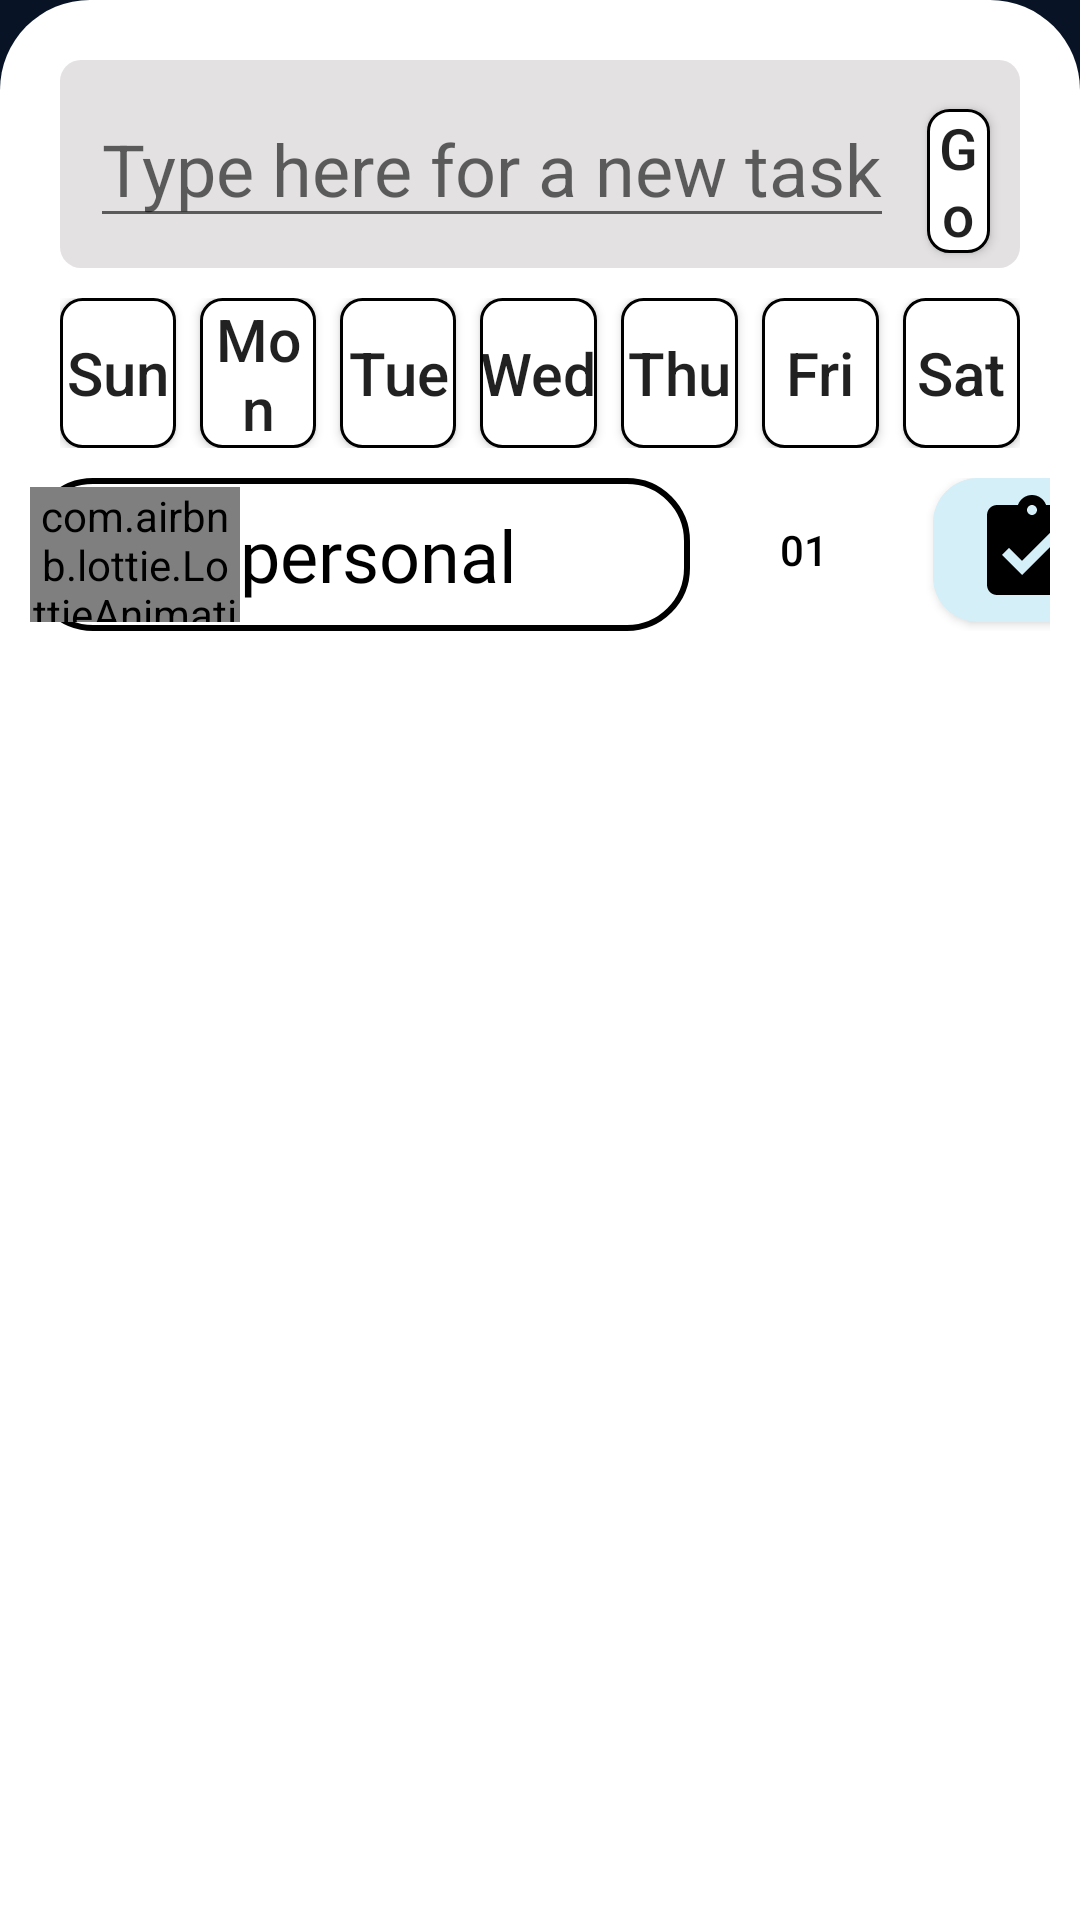

Layout XML and referenced resources for this Android screen:
<!-- AndroidManifest.xml: application theme Theme.ToDoApp -->
<!-- res/layout/fragment_bottom_sheet.xml -->
<?xml version="1.0" encoding="utf-8"?>
<FrameLayout xmlns:android="http://schemas.android.com/apk/res/android"
    xmlns:tools="http://schemas.android.com/tools"
    android:layout_width="match_parent"
    android:layout_height="match_parent"
    xmlns:app="http://schemas.android.com/apk/res-auto"
    tools:context=".view.bottomSheet.BottomSheet"
    android:background="@drawable/add_task_bg">


    

    <LinearLayout
        android:layout_width="match_parent"
        android:layout_height="match_parent"
        android:orientation="vertical"
        android:background="@android:color/transparent"
        >

        <LinearLayout
            android:layout_width="match_parent"
            android:layout_height="wrap_content"
            android:orientation="vertical"
            android:layout_marginTop="20dp"
            android:gravity="center"
            android:background="@drawable/edit_text_bg"
            android:layout_marginStart="20dp"
            android:layout_marginEnd="20dp">

            <LinearLayout
                android:layout_width="wrap_content"
                android:layout_height="wrap_content"
                android:orientation="horizontal">


                <androidx.appcompat.widget.AppCompatEditText
                    android:id="@+id/taskEditText"
                    android:layout_width="match_parent"
                    android:layout_height="wrap_content"
                    android:inputType="text"
                    android:imeOptions="actionDone"
                    android:hint="@string/addTaskHint"
                    android:textSize="24sp"
                    android:layout_marginTop="10dp"
                    android:layout_marginStart="10dp"
                    android:layout_marginEnd="1dp"
                    android:layout_marginBottom="10dp"
                    />


                <androidx.appcompat.widget.AppCompatButton
                    android:id="@+id/submitTaskButton"
                    android:layout_width="wrap_content"
                    android:layout_height="wrap_content"
                    android:background="@drawable/week_button"
                    android:text="Go"
                    android:autoSizeTextType="uniform"
                    android:autoSizeMaxTextSize="20sp"
                    android:textAllCaps="false"
                    android:layout_marginStart="10dp"
                    android:layout_marginTop="10dp"
                    android:layout_marginBottom="10dp"
                    android:layout_marginEnd="10dp"
                    />



            </LinearLayout>







        </LinearLayout>
        <LinearLayout
            android:layout_width="match_parent"
            android:layout_height="50dp"
            android:orientation="horizontal"
            android:layout_marginStart="20dp"
            android:layout_marginEnd="20dp"
            android:layout_marginTop="10dp"
            >


            <androidx.appcompat.widget.AppCompatButton
                android:id="@+id/bottomMenuSun"
                android:layout_width="0dp"
                android:background="@drawable/week_button"
                android:layout_height="match_parent"
                android:gravity="center"
                android:autoSizeTextType="uniform"
                android:autoSizeMaxTextSize="20sp"
                android:text="Sun"
                android:layout_marginEnd="8dp"
                android:textAllCaps="false"
                android:layout_weight="1"/>

            <androidx.appcompat.widget.AppCompatButton
                android:id="@+id/bottomMenuMon"
                android:layout_width="0dp"
                android:background="@drawable/week_button"
                android:layout_height="match_parent"
                android:gravity="center"
                android:autoSizeTextType="uniform"
                android:autoSizeMaxTextSize="20sp"
                android:text="Mon"
                android:layout_marginEnd="8dp"
                android:textAllCaps="false"
                android:layout_weight="1"/>

            <androidx.appcompat.widget.AppCompatButton
                android:id="@+id/bottomMenuTue"
                android:layout_width="0dp"
                android:background="@drawable/week_button"
                android:layout_height="match_parent"
                android:gravity="center"
                android:autoSizeTextType="uniform"
                android:autoSizeMaxTextSize="20sp"
                android:text="Tue"
                android:layout_marginEnd="8dp"
                android:textAllCaps="false"
                android:layout_weight="1"/>

            <androidx.appcompat.widget.AppCompatButton
                android:id="@+id/bottomMenuWed"
                android:layout_width="0dp"
                android:background="@drawable/week_button"
                android:layout_height="match_parent"
                android:gravity="center"
                android:autoSizeTextType="uniform"
                android:autoSizeMaxTextSize="20sp"
                android:text="Wed"
                android:layout_marginEnd="8dp"
                android:textAllCaps="false"
                android:layout_weight="1"/>

            <androidx.appcompat.widget.AppCompatButton
                android:id="@+id/bottomMenuThu"
                android:layout_width="0dp"
                android:background="@drawable/week_button"
                android:layout_height="match_parent"
                android:gravity="center"
                android:autoSizeTextType="uniform"
                android:autoSizeMaxTextSize="20sp"
                android:text="Thu"
                android:layout_marginEnd="8dp"
                android:textAllCaps="false"
                android:layout_weight="1"/>

            <androidx.appcompat.widget.AppCompatButton
                android:id="@+id/bottomMenuFri"
                android:layout_width="0dp"
                android:background="@drawable/week_button"
                android:layout_height="match_parent"
                android:gravity="center"
                android:autoSizeTextType="uniform"
                android:autoSizeMaxTextSize="20sp"
                android:text="Fri"
                android:layout_marginEnd="8dp"
                android:textAllCaps="false"
                android:layout_weight="1"/>

            <androidx.appcompat.widget.AppCompatButton
                android:id="@+id/bottomMenuSat"
                android:layout_width="0dp"
                android:background="@drawable/week_button"
                android:layout_height="match_parent"
                android:gravity="center"
                android:autoSizeTextType="uniform"
                android:autoSizeMaxTextSize="20sp"
                android:text="Sat"
                android:textAllCaps="false"
                android:layout_weight="1"/>


        </LinearLayout>
        <LinearLayout
            android:layout_width="match_parent"
            android:layout_height="wrap_content"
            android:orientation="horizontal"
            android:layout_marginTop="10dp"
            android:background="@android:color/transparent"
            android:layout_marginBottom="10dp"
            android:layout_marginStart="10dp"
            android:layout_marginEnd="10dp">

            <LinearLayout
                android:id="@+id/personalOrWork"
                android:layout_width="wrap_content"
                android:layout_height="wrap_content"
                android:background="@drawable/border"
                android:orientation="horizontal"
                android:layout_marginEnd="5dp">

                <com.airbnb.lottie.LottieAnimationView
                    android:id="@+id/personalOrWorkPlanet"
                    android:layout_width="70dp"
                    android:layout_height="45dp"
                    app:lottie_autoPlay="true"
                    app:lottie_loop="true"
                    app:lottie_rawRes="@raw/planet"
                    android:layout_marginTop="3dp"
                    android:layout_marginBottom="3dp"/>


                <TextView
                    android:id="@+id/personalOrWorkText"
                    android:layout_width="150dp"
                    android:layout_height="match_parent"
                    android:text="personal"
                    android:textColor="@color/black"
                    android:fontFamily="@font/galactic"
                    android:autoSizeTextType="uniform"
                    android:autoSizeMaxTextSize="24sp"
                    android:gravity="center_vertical"
                    />

            </LinearLayout>

            <androidx.appcompat.widget.AppCompatButton
                android:id="@+id/selectDateHourDetails"
                android:layout_width="66dp"
                android:layout_height="wrap_content"
                android:background="@drawable/calendar_buton_bg"
                android:gravity="center"
                android:text="01"
                android:textColor="@color/black"
                android:layout_marginEnd="10dp" />

            <androidx.appcompat.widget.AppCompatButton
                android:id="@+id/openTemplates"
                android:layout_width="66dp"
                android:layout_height="wrap_content"
                android:background="@drawable/to_do_button_bg"
                android:gravity="center"
                android:textColor="@color/white"/>

        </LinearLayout>





    </LinearLayout>


</FrameLayout>
<!-- resources referenced by this layout -->
<resources>
  <color name="black">#FF000000</color>
  <color name="white">#FFFFFFFF</color>
  <!-- drawable add_task_bg (drawable) -->
  <?xml version="1.0" encoding="utf-8"?>
  <selector xmlns:android="http://schemas.android.com/apk/res/android">
  
      <item>
          <layer-list>
              <item>
                  <shape
                      android:shape="rectangle">
  
                      <solid android:color="@color/complementColor" />
                  </shape>
              </item>
  
              <item>
                  <shape
                      android:shape="rectangle">
                      <corners
                          android:topRightRadius="30dp"
                          android:topLeftRadius="30dp"/>
                      <solid android:color="@color/white" />
                  </shape>
              </item>
  
          </layer-list>
  
      </item>
  
  
  </selector>
  
  
  <!-- drawable border (drawable) -->
  <?xml version="1.0" encoding="utf-8"?>
  <selector xmlns:android="http://schemas.android.com/apk/res/android">
  
      <item>
          <shape android:shape="rectangle">
              <corners android:radius="20dp"/>
              <stroke
                  android:color="@color/black"
                  android:width="2dp"
                  />
          </shape>
      </item>
  
  
  </selector>
  <!-- drawable edit_text_bg (drawable) -->
  <?xml version="1.0" encoding="utf-8"?>
  <selector xmlns:android="http://schemas.android.com/apk/res/android">
      <item>
          <shape
              android:shape="rectangle">
              <corners android:radius="7dp"/>
              <solid android:color="#E3E1E1" />
          </shape>
      </item>
  </selector>
  <!-- drawable week_button (drawable) -->
  <?xml version="1.0" encoding="utf-8"?>
  <selector xmlns:android="http://schemas.android.com/apk/res/android">
  
  
      <item android:state_pressed="false">
          <shape android:shape="rectangle">
              <corners android:radius="7dp"/>
              <stroke android:color="@color/black"
                  android:width="1dp"/>
              <solid android:color="@color/white" />
          </shape>
      </item>
  
      <item android:state_pressed="true">
          <shape android:shape="rectangle">
              <corners android:radius="7dp"/>
              <solid android:color="#a8e9ff" />
          </shape>
      </item>
  </selector>
  <string name="addTaskHint">Type here for a new task</string>
  <style name="Theme.ToDoApp" parent="Theme.AppCompat.DayNight.NoActionBar">
          
          <item name="colorPrimary">@color/splash_bg</item>
          <item name="colorPrimaryVariant">@color/black</item>
          <item name="colorOnPrimary">@color/white</item>
          
          <item name="colorSecondary">@color/teal_200</item>
          <item name="colorSecondaryVariant">@color/teal_700</item>
          <item name="colorOnSecondary">@color/black</item>
          
          <item name="android:statusBarColor">@color/black</item>
          
      </style>
  <color name="complementColor">#081425</color>
  <!-- drawable to_do_vector_asset (drawable) -->
  <vector android:height="40dp" android:tint="#000000"
      android:viewportHeight="24" android:viewportWidth="24"
      android:width="40dp" xmlns:android="http://schemas.android.com/apk/res/android">
      <path android:fillColor="@android:color/white" android:pathData="M19,3h-4.18C14.4,1.84 13.3,1 12,1c-1.3,0 -2.4,0.84 -2.82,2L5,3c-1.1,0 -2,0.9 -2,2v14c0,1.1 0.9,2 2,2h14c1.1,0 2,-0.9 2,-2L21,5c0,-1.1 -0.9,-2 -2,-2zM12,3c0.55,0 1,0.45 1,1s-0.45,1 -1,1 -1,-0.45 -1,-1 0.45,-1 1,-1zM10,17l-4,-4 1.41,-1.41L10,14.17l6.59,-6.59L18,9l-8,8z"/>
  </vector>
  <color name="splash_bg">#1E293B</color>
  <color name="teal_200">#FF03DAC5</color>
  <color name="teal_700">#FF018786</color>
</resources>
